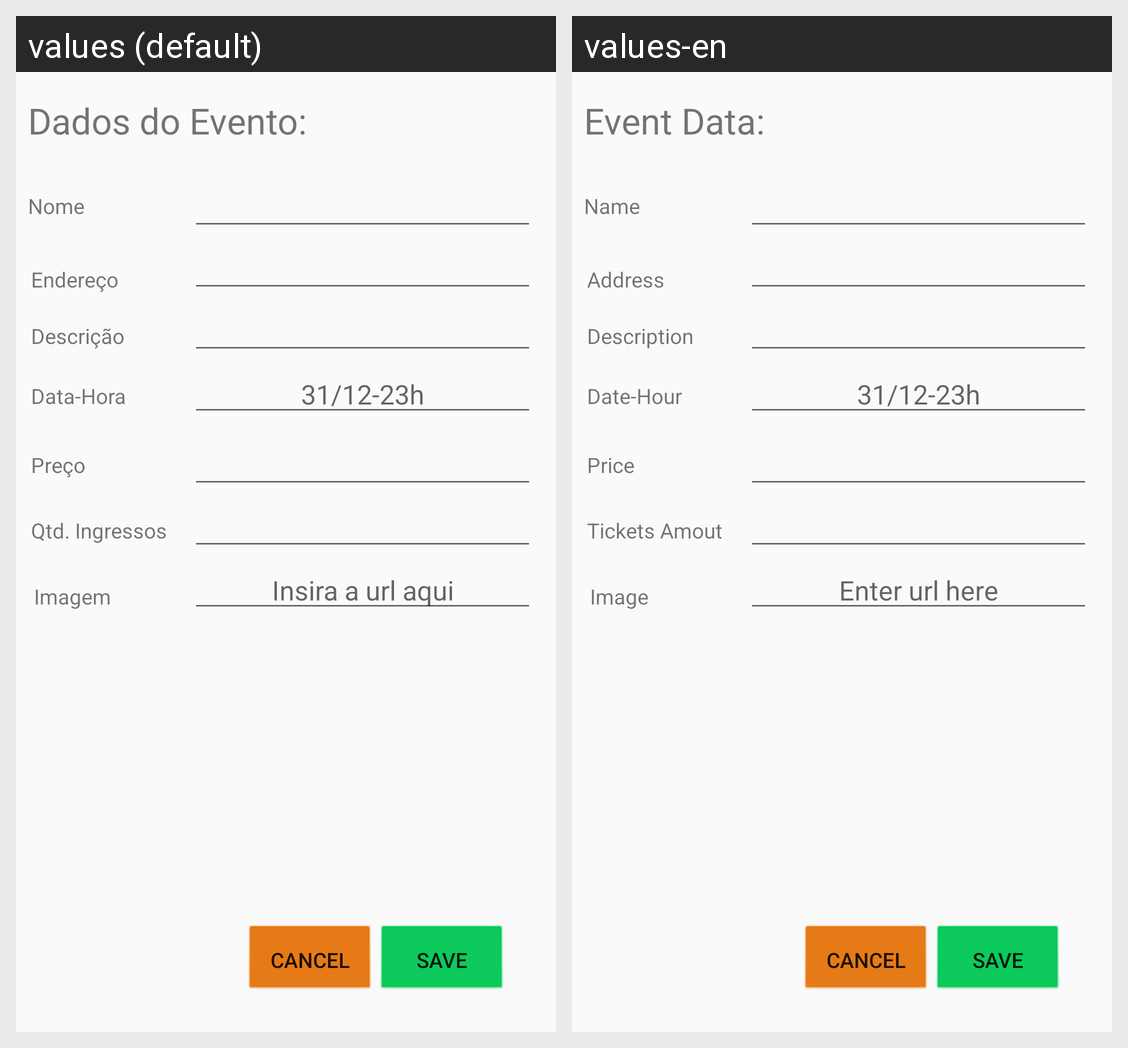

Translations of the strings shown on this Android screen, per locale in the grid:
Android screen res/layout/activity_new_event.xml rendered under 2 locales, left to right: values (default), values-en. Device: Nexus 5 (rendered at 1080×1920; each locale shown at half size, 540×960, under a caption strip naming it); theme Theme.AppCompat.Light.DarkActionBar.
Strings drawn on this screen, with the default value and each locale's value (text and hints the layout hard-codes, and strings that could not be matched under every locale, appear in the picture but are not listed):

hint_enter_url
  values: Insira a url aqui
  values-en: Enter url here

textViewNewEventImage
  values: Imagem
  values-en: Image

textViewNewEventTicketAmount
  values: Qtd. Ingressos
  values-en: Tickets Amout

textViewNewEventPrice
  values: Preço
  values-en: Price

textViewNewEventDate
  values: Data-Hora
  values-en: Date-Hour

textViewNewEventDescription
  values: Descrição
  values-en: Description

textViewNewEventAddress
  values: Endereço
  values-en: Address

textViewNewEventScreenLabel
  values: Dados do Evento:
  values-en: Event Data:

textViewNewEventName
  values: Nome
  values-en: Name
